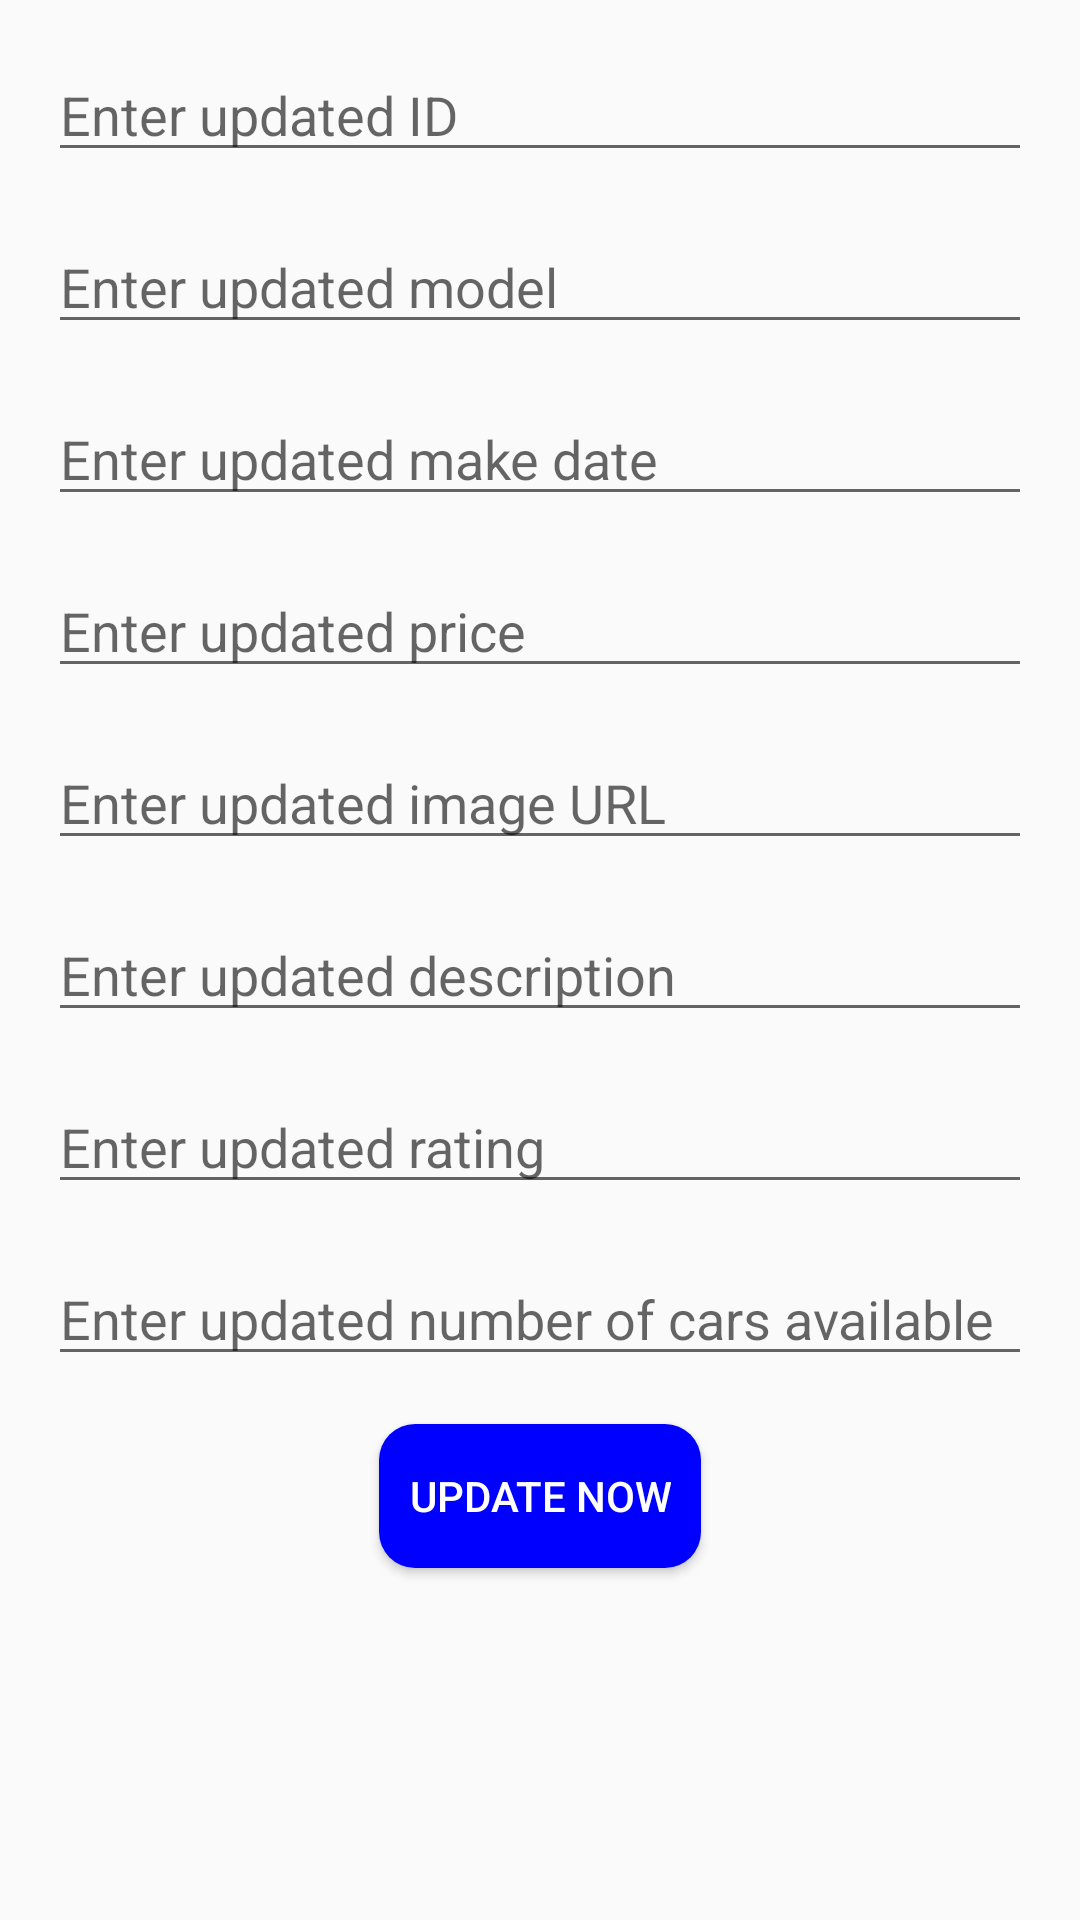

The Android layout XML behind this screen, and the referenced resources:
<!-- AndroidManifest.xml: application theme Theme.RentingCar -->
<!-- res/layout/activity_update_car.xml -->
<RelativeLayout xmlns:android="http://schemas.android.com/apk/res/android"
    android:layout_width="match_parent"
    android:layout_height="match_parent"
    android:padding="16dp">

    
    <EditText
        android:id="@+id/updateIdEditText"
        android:layout_width="match_parent"
        android:layout_height="wrap_content"
        android:hint="Enter updated ID"
        android:layout_marginBottom="16dp"/>

    
    <EditText
        android:id="@+id/updateModelEditText"
        android:layout_width="match_parent"
        android:layout_height="wrap_content"
        android:hint="Enter updated model"
        android:layout_below="@id/updateIdEditText"
        android:layout_marginBottom="16dp"/>

    
    <EditText
        android:id="@+id/updateMakeDateEditText"
        android:layout_width="match_parent"
        android:layout_height="wrap_content"
        android:hint="Enter updated make date"
        android:layout_below="@id/updateModelEditText"
        android:layout_marginBottom="16dp"/>

    
    <EditText
        android:id="@+id/updatePriceEditText"
        android:layout_width="match_parent"
        android:layout_height="wrap_content"
        android:hint="Enter updated price"
        android:layout_below="@id/updateMakeDateEditText"
        android:layout_marginBottom="16dp"/>

    
    <EditText
        android:id="@+id/updateImageEditText"
        android:layout_width="match_parent"
        android:layout_height="wrap_content"
        android:hint="Enter updated image URL"
        android:layout_below="@id/updatePriceEditText"
        android:layout_marginBottom="16dp"/>

    
    <EditText
        android:id="@+id/updateDescriptionEditText"
        android:layout_width="match_parent"
        android:layout_height="wrap_content"
        android:hint="Enter updated description"
        android:layout_below="@id/updateImageEditText"
        android:layout_marginBottom="16dp"/>

    
    <EditText
        android:id="@+id/updateRatingEditText"
        android:layout_width="match_parent"
        android:layout_height="wrap_content"
        android:hint="Enter updated rating"
        android:layout_below="@id/updateDescriptionEditText"
        android:layout_marginBottom="16dp"/>

    
    <EditText
        android:id="@+id/updateNumAvailableEditText"
        android:layout_width="match_parent"
        android:layout_height="wrap_content"
        android:hint="Enter updated number of cars available"
        android:layout_below="@id/updateRatingEditText"
        android:layout_marginBottom="16dp"/>

    
    <Button
        android:id="@+id/updateButton"
        android:layout_width="wrap_content"
        android:layout_height="wrap_content"
        android:layout_below="@id/updateNumAvailableEditText"
        android:layout_centerHorizontal="true"
        android:text="Update Now"
        android:background="@drawable/button_background"
        android:textColor="#FFFFFF"/>

</RelativeLayout>
<!-- resources referenced by this layout -->
<resources>
  <!-- drawable button_background (drawable) -->
  <shape xmlns:android="http://schemas.android.com/apk/res/android">
      <solid android:color="#0000FF"/> 
      <corners android:radius="12dp"/> 
      <padding android:left="10dp"
          android:top="10dp"
          android:right="10dp"
          android:bottom="10dp"/>
  </shape>
  <style name="Theme.RentingCar" parent="Base.Theme.RentingCar" />
  <style name="Base.Theme.RentingCar" parent="Theme.AppCompat.Light.NoActionBar">
          
          
      </style>
</resources>
